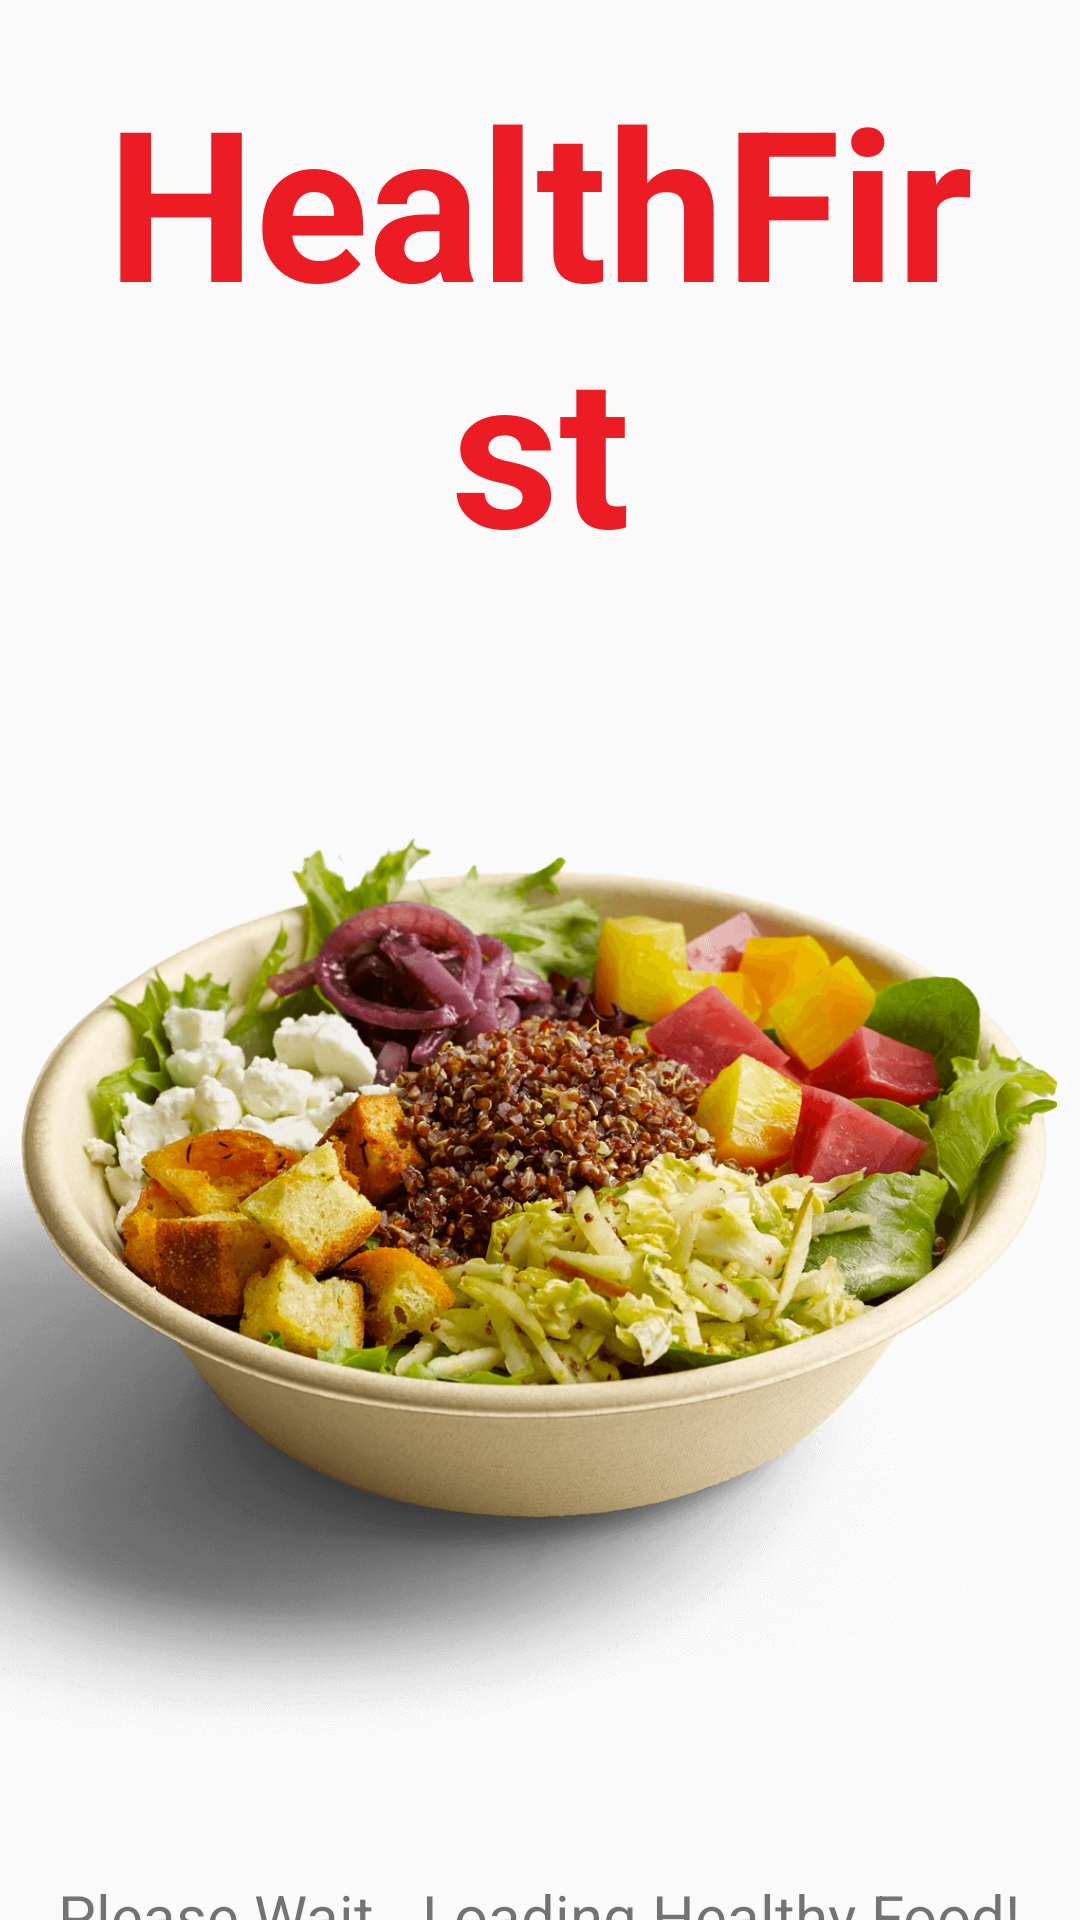

This screen was rendered from an Android layout file. Write that file and the resources it references.
<!-- AndroidManifest.xml: activity theme Theme.AppCompat.Light.NoActionBar -->
<!-- res/layout/activity_main.xml -->
<?xml version="1.0" encoding="utf-8"?>
<androidx.constraintlayout.widget.ConstraintLayout xmlns:android="http://schemas.android.com/apk/res/android"
    xmlns:app="http://schemas.android.com/apk/res-auto"
    xmlns:tools="http://schemas.android.com/tools"
    android:layout_width="match_parent"
    android:layout_height="match_parent"
    tools:context=".MainActivity">

    <RelativeLayout
        android:layout_width="match_parent"
        android:layout_height="match_parent"
        android:gravity="center">
        <LinearLayout
            android:layout_width="match_parent"
            android:layout_height="wrap_content"
            android:gravity="center"
            android:orientation="vertical">

            <TextView
                android:layout_width="wrap_content"
                android:layout_height="wrap_content"
                android:gravity="center"
                android:text="HealthFirst"
                android:textColor="#ec1c24"
                android:textSize="70dp"
                android:layout_margin="20dp"
                android:textStyle="bold" />

            <ImageView
                android:layout_width="match_parent"
                android:layout_height="350dp"
                android:layout_marginRight="5dp"
                android:layout_marginTop="30dp"
                android:src="@drawable/f" />


            <TextView
                android:layout_width="wrap_content"
                android:layout_height="wrap_content"
                android:gravity="center"
                android:layout_marginTop="30dp"
                android:text="Please Wait...Loading Healthy Food!"
                android:textSize="20dp" />

        </LinearLayout>

    </RelativeLayout>


</androidx.constraintlayout.widget.ConstraintLayout>
<!-- resources referenced by this layout -->
<resources>
  <!-- drawable f: png bitmap (drawable, 946120 bytes) -->
</resources>
